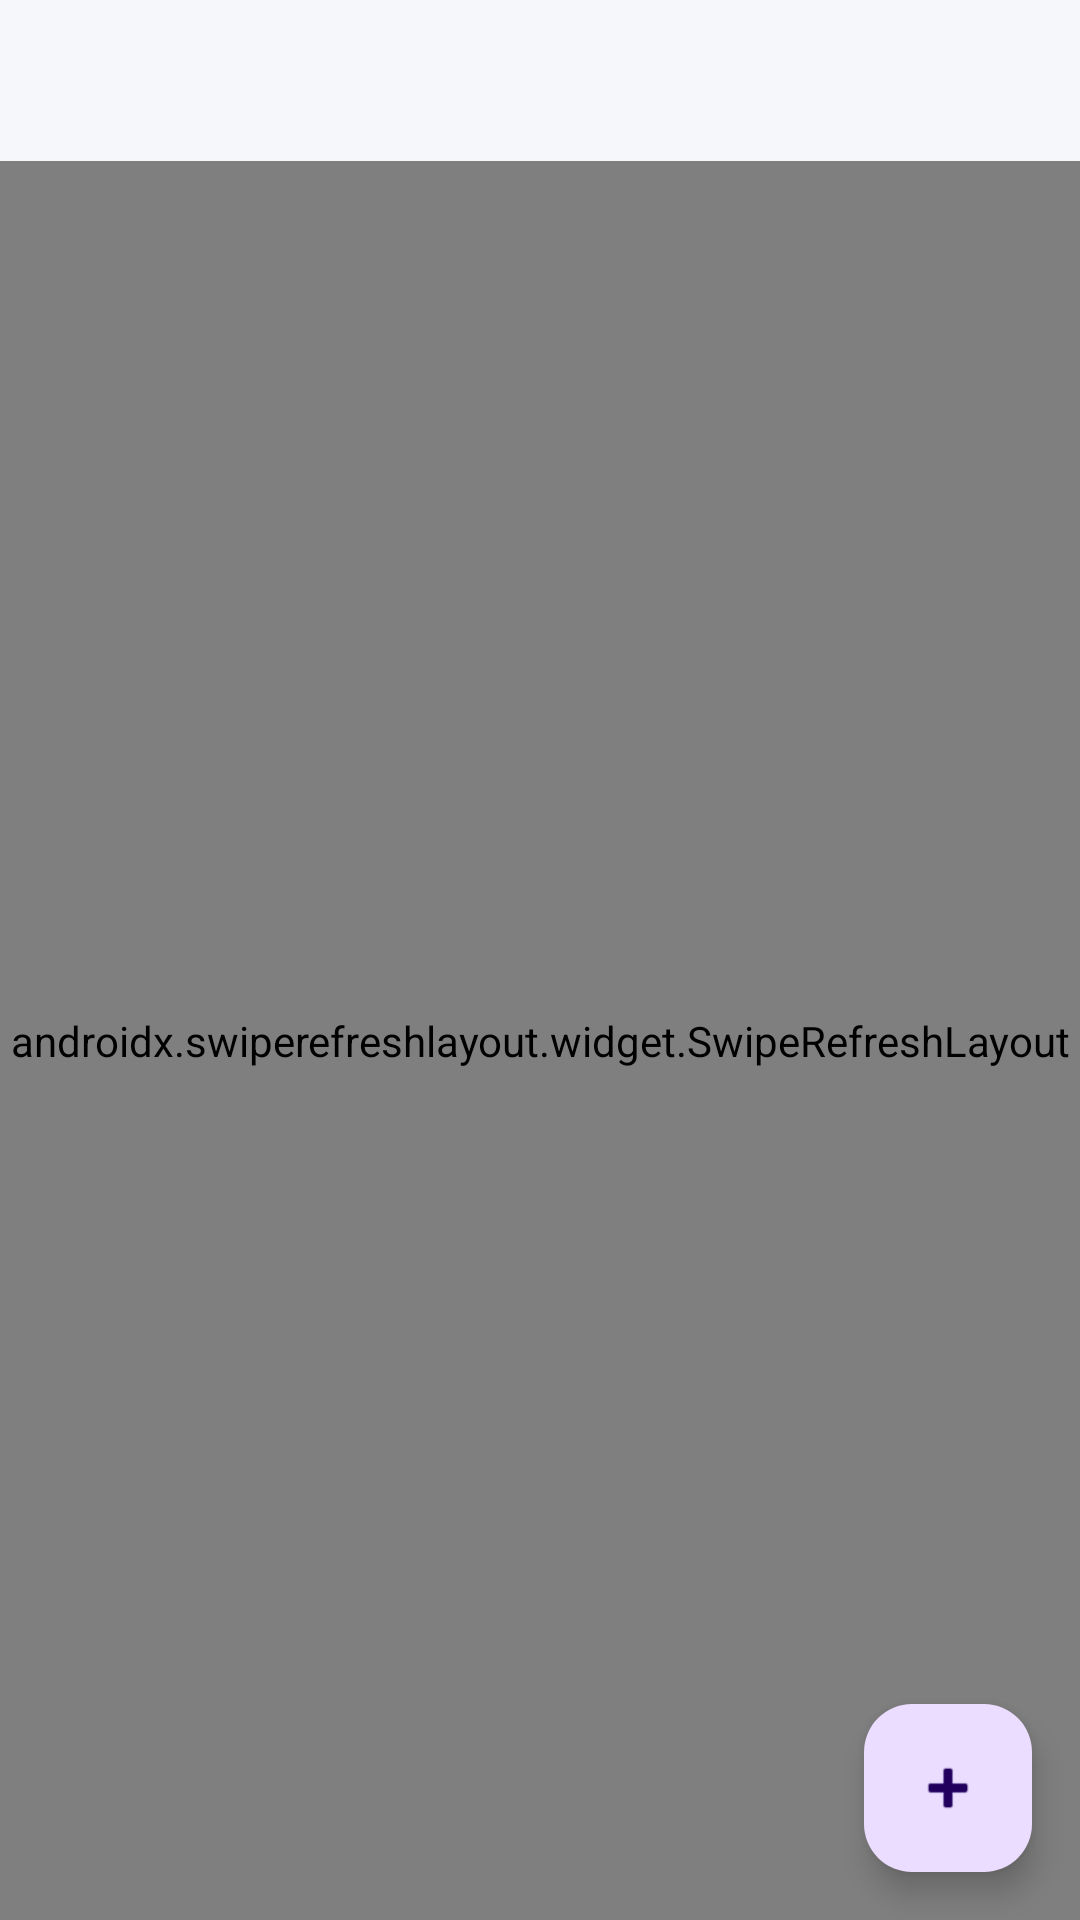

The Android layout XML behind this screen, and the referenced resources:
<!-- AndroidManifest.xml: application theme Theme.GymManagement -->
<!-- res/layout/fragment_attendance.xml -->
<?xml version="1.0" encoding="utf-8"?>

<androidx.coordinatorlayout.widget.CoordinatorLayout
    xmlns:android="http://schemas.android.com/apk/res/android"
    xmlns:app="http://schemas.android.com/apk/res-auto"
    android:layout_width="match_parent"
    android:layout_height="match_parent">

    <LinearLayout
        android:layout_width="match_parent"
        android:layout_height="match_parent"
        android:orientation="vertical">

        <TextView
            android:id="@+id/tvCheckInCount"
            android:layout_width="match_parent"
            android:layout_height="wrap_content"
            android:padding="16dp"
            android:textColor="@color/primary"
            android:textSize="16sp"
            android:textStyle="bold" />

        <ProgressBar
            android:id="@+id/progressBar"
            android:layout_width="wrap_content"
            android:layout_height="wrap_content"
            android:layout_gravity="center"
            android:visibility="gone" />

        <TextView
            android:id="@+id/tvEmpty"
            android:layout_width="match_parent"
            android:layout_height="wrap_content"
            android:gravity="center"
            android:padding="32dp"
            android:text="@string/label_no_checkins"
            android:textColor="@color/text_secondary"
            android:visibility="gone" />

        <androidx.swiperefreshlayout.widget.SwipeRefreshLayout
            android:id="@+id/swipeRefresh"
            android:layout_width="match_parent"
            android:layout_height="match_parent">

            <androidx.recyclerview.widget.RecyclerView
                android:id="@+id/rvAttendance"
                android:layout_width="match_parent"
                android:layout_height="match_parent"
                android:clipToPadding="false"
                android:paddingBottom="80dp"
                app:layoutManager="LinearLayoutManager" />

        </androidx.swiperefreshlayout.widget.SwipeRefreshLayout>
    </LinearLayout>

    <com.google.android.material.floatingactionbutton.FloatingActionButton
        android:id="@+id/fabCheckIn"
        android:layout_width="wrap_content"
        android:layout_height="wrap_content"
        android:layout_gravity="bottom|end"
        android:layout_margin="16dp"
        android:contentDescription="Check in member"
        android:src="@android:drawable/ic_input_add" />

</androidx.coordinatorlayout.widget.CoordinatorLayout>
<!-- resources referenced by this layout -->
<resources>
  <color name="primary">#1565C0</color>
  <color name="text_secondary">#757575</color>
  <string name="label_no_checkins">No check-ins today yet.</string>
  <style name="Theme.GymManagement" parent="Theme.Material3.Light.NoActionBar">
          <item name="colorPrimary">@color/primary</item>
          <item name="colorPrimaryDark">@color/primary_dark</item>
          <item name="colorAccent">@color/accent</item>
          <item name="android:windowBackground">@color/surface</item>
      </style>
  <color name="primary_dark">#003c8f</color>
  <color name="accent">#FF6F00</color>
  <color name="surface">#F5F7FA</color>
</resources>
